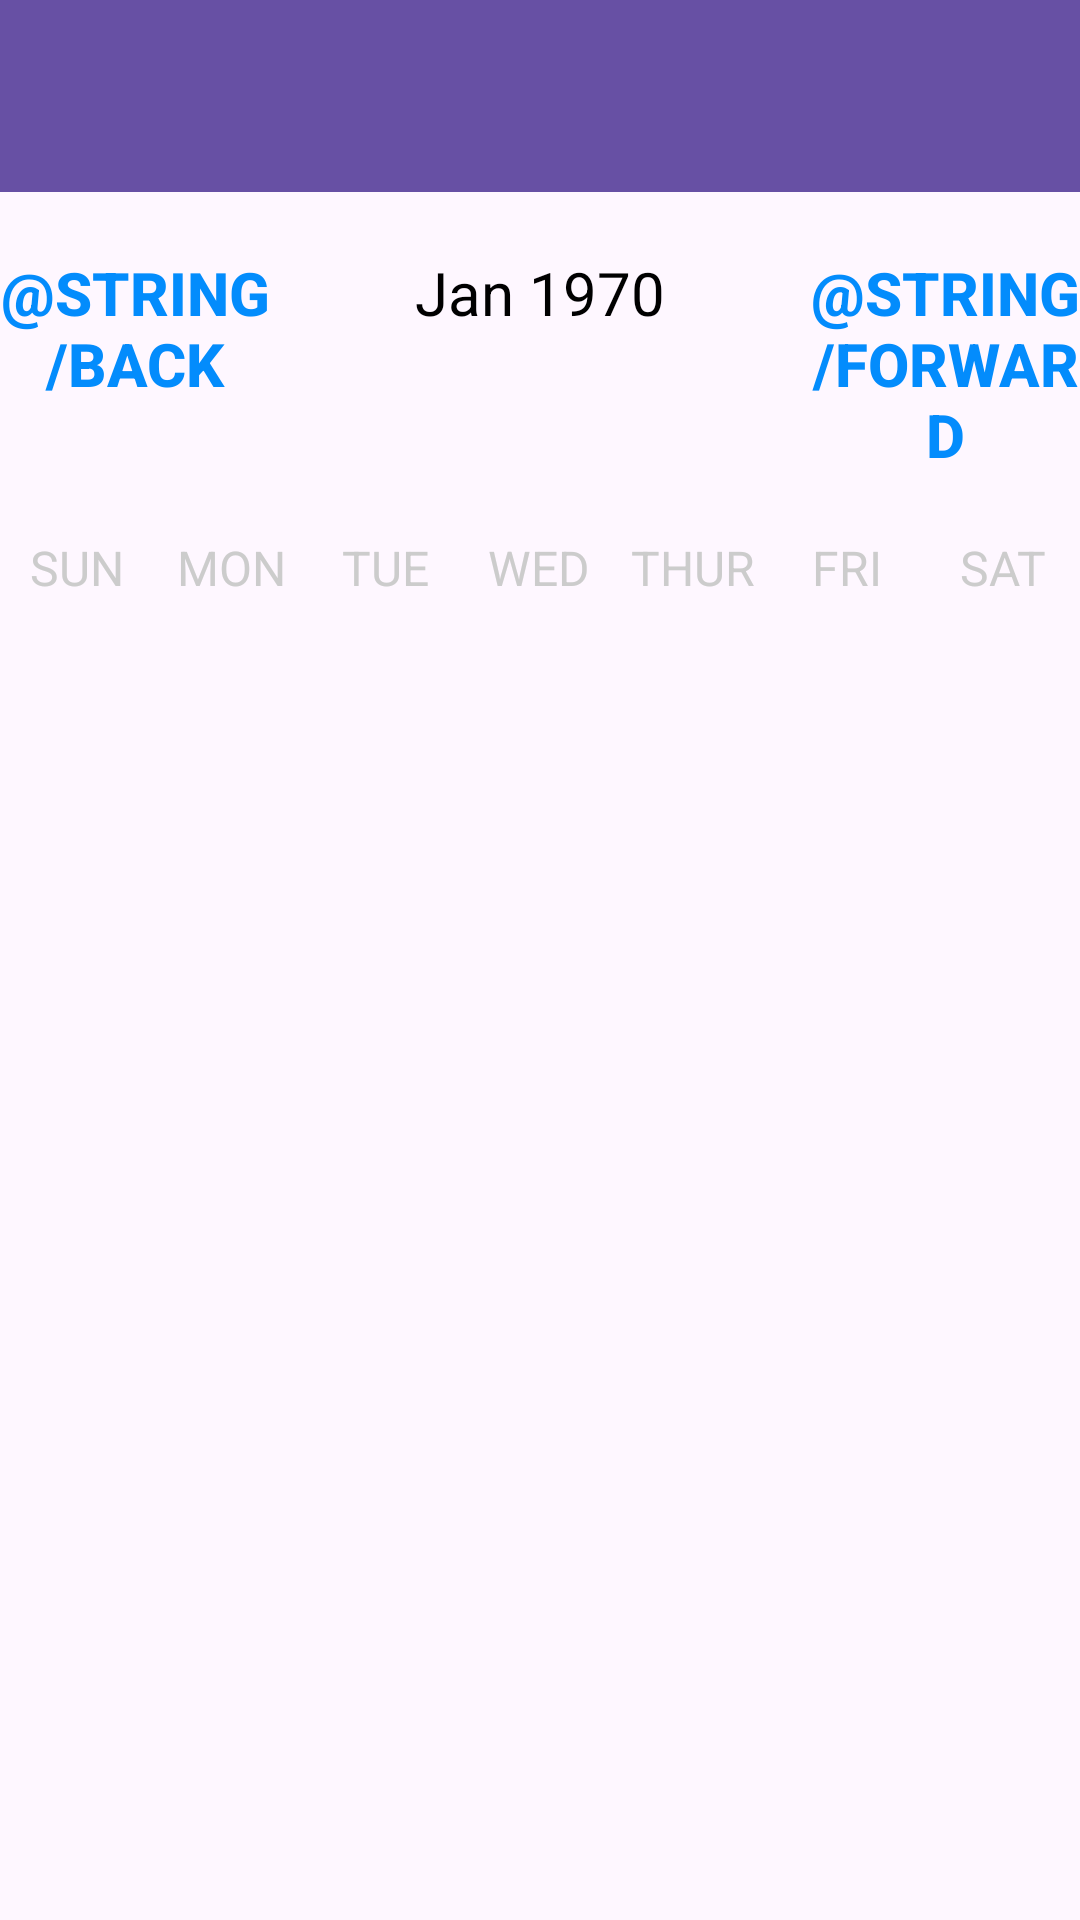

Layout XML and referenced resources for this Android screen:
<!-- AndroidManifest.xml: application theme Theme.C196Exam -->
<!-- res/layout/activity_schedule.xml -->
<?xml version="1.0" encoding="utf-8"?>
<LinearLayout
    xmlns:android="http://schemas.android.com/apk/res/android"
    xmlns:app="http://schemas.android.com/apk/res-auto"
    xmlns:tools="http://schemas.android.com/tools"
    android:layout_width="match_parent"
    android:layout_height="match_parent"
    android:orientation="vertical"
    tools:context=".ScheduleActivity">

    <androidx.appcompat.widget.Toolbar
        android:id="@+id/app_toolbar"
        android:layout_width="match_parent"
        android:layout_height="?attr/actionBarSize"
        android:background="?attr/colorPrimary"
        android:elevation="4dp"
        android:theme="@style/ThemeOverlay.AppCompat.ActionBar"
        app:layout_constraintEnd_toEndOf="parent"
        app:layout_constraintStart_toStartOf="parent"
        app:layout_constraintTop_toTopOf="parent"
        app:popupTheme="@style/ThemeOverlay.AppCompat.Light">
    </androidx.appcompat.widget.Toolbar>

    <LinearLayout
        android:layout_width="match_parent"
        android:layout_height="wrap_content"
        android:orientation="horizontal"
        android:layout_marginBottom="20dp"
        android:layout_marginTop="20dp">
        <Button
            android:layout_width="0dp"
            android:layout_height="wrap_content"
            android:layout_weight="1"
            android:text="@string/back"
            android:textColor="@color/blue"
            android:background="@null"
            android:textStyle="bold"
            android:onClick="previousMonthAction"
            android:textSize="20sp"/>

        <TextView
            android:id="@+id/monthYear"
            android:layout_width="0dp"
            android:layout_weight="2"
            android:layout_height="wrap_content"
            android:text="Jan 1970"
            android:textSize="20sp"
            android:textAlignment="center"
            android:textColor="@color/black"/>

        <Button
            android:layout_width="0dp"
            android:layout_height="wrap_content"
            android:layout_weight="1"
            android:text="@string/forward"
            android:textColor="@color/blue"
            android:background="@null"
            android:textStyle="bold"
            android:onClick="nextMonthAction"
            android:textSize="20sp"/>

    </LinearLayout>

    <LinearLayout
        android:layout_width="match_parent"
        android:layout_height="wrap_content"
        android:orientation="horizontal">

        <TextView
            android:layout_width="0dp"
            android:layout_height="wrap_content"
            android:layout_weight="1"
            android:text="SUN"
            android:textColor="@color/gray"
            android:textAlignment="center"
            android:textSize="16sp"
        />

        <TextView
            android:layout_width="0dp"
            android:layout_height="wrap_content"
            android:layout_weight="1"
            android:text="MON"
            android:textColor="@color/gray"
            android:textAlignment="center"
            android:textSize="16sp"
        />

        <TextView
            android:layout_width="0dp"
            android:layout_height="wrap_content"
            android:layout_weight="1"
            android:text="TUE"
            android:textColor="@color/gray"
            android:textAlignment="center"
            android:textSize="16sp"
        />

        <TextView
            android:layout_width="0dp"
            android:layout_height="wrap_content"
            android:layout_weight="1"
            android:text="WED"
            android:textColor="@color/gray"
            android:textAlignment="center"
            android:textSize="16sp"
        />

        <TextView
            android:layout_width="0dp"
            android:layout_height="wrap_content"
            android:layout_weight="1"
            android:text="THUR"
            android:textColor="@color/gray"
            android:textAlignment="center"
            android:textSize="16sp"
        />

        <TextView
            android:layout_width="0dp"
            android:layout_height="wrap_content"
            android:layout_weight="1"
            android:text="FRI"
            android:textColor="@color/gray"
            android:textAlignment="center"
            android:textSize="16sp"
        />

        <TextView
            android:layout_width="0dp"
            android:layout_height="wrap_content"
            android:layout_weight="1"
            android:text="SAT"
            android:textColor="@color/gray"
            android:textAlignment="center"
            android:textSize="16sp"
        />
    </LinearLayout>


    <androidx.recyclerview.widget.RecyclerView
        android:id="@+id/calendarRecyclerView"
        android:layout_width="match_parent"
        android:layout_height="match_parent"
    />

</LinearLayout>
<!-- resources referenced by this layout -->
<resources>
  <color name="black">#FF000000</color>
  <color name="blue">#038cfc</color>
  <color name="gray">#CCCCCC</color>
  <style name="Theme.C196Exam" parent="Base.Theme.C196Exam" />
  <style name="Base.Theme.C196Exam" parent="Theme.Material3.DayNight.NoActionBar">
          
          
      </style>
</resources>
